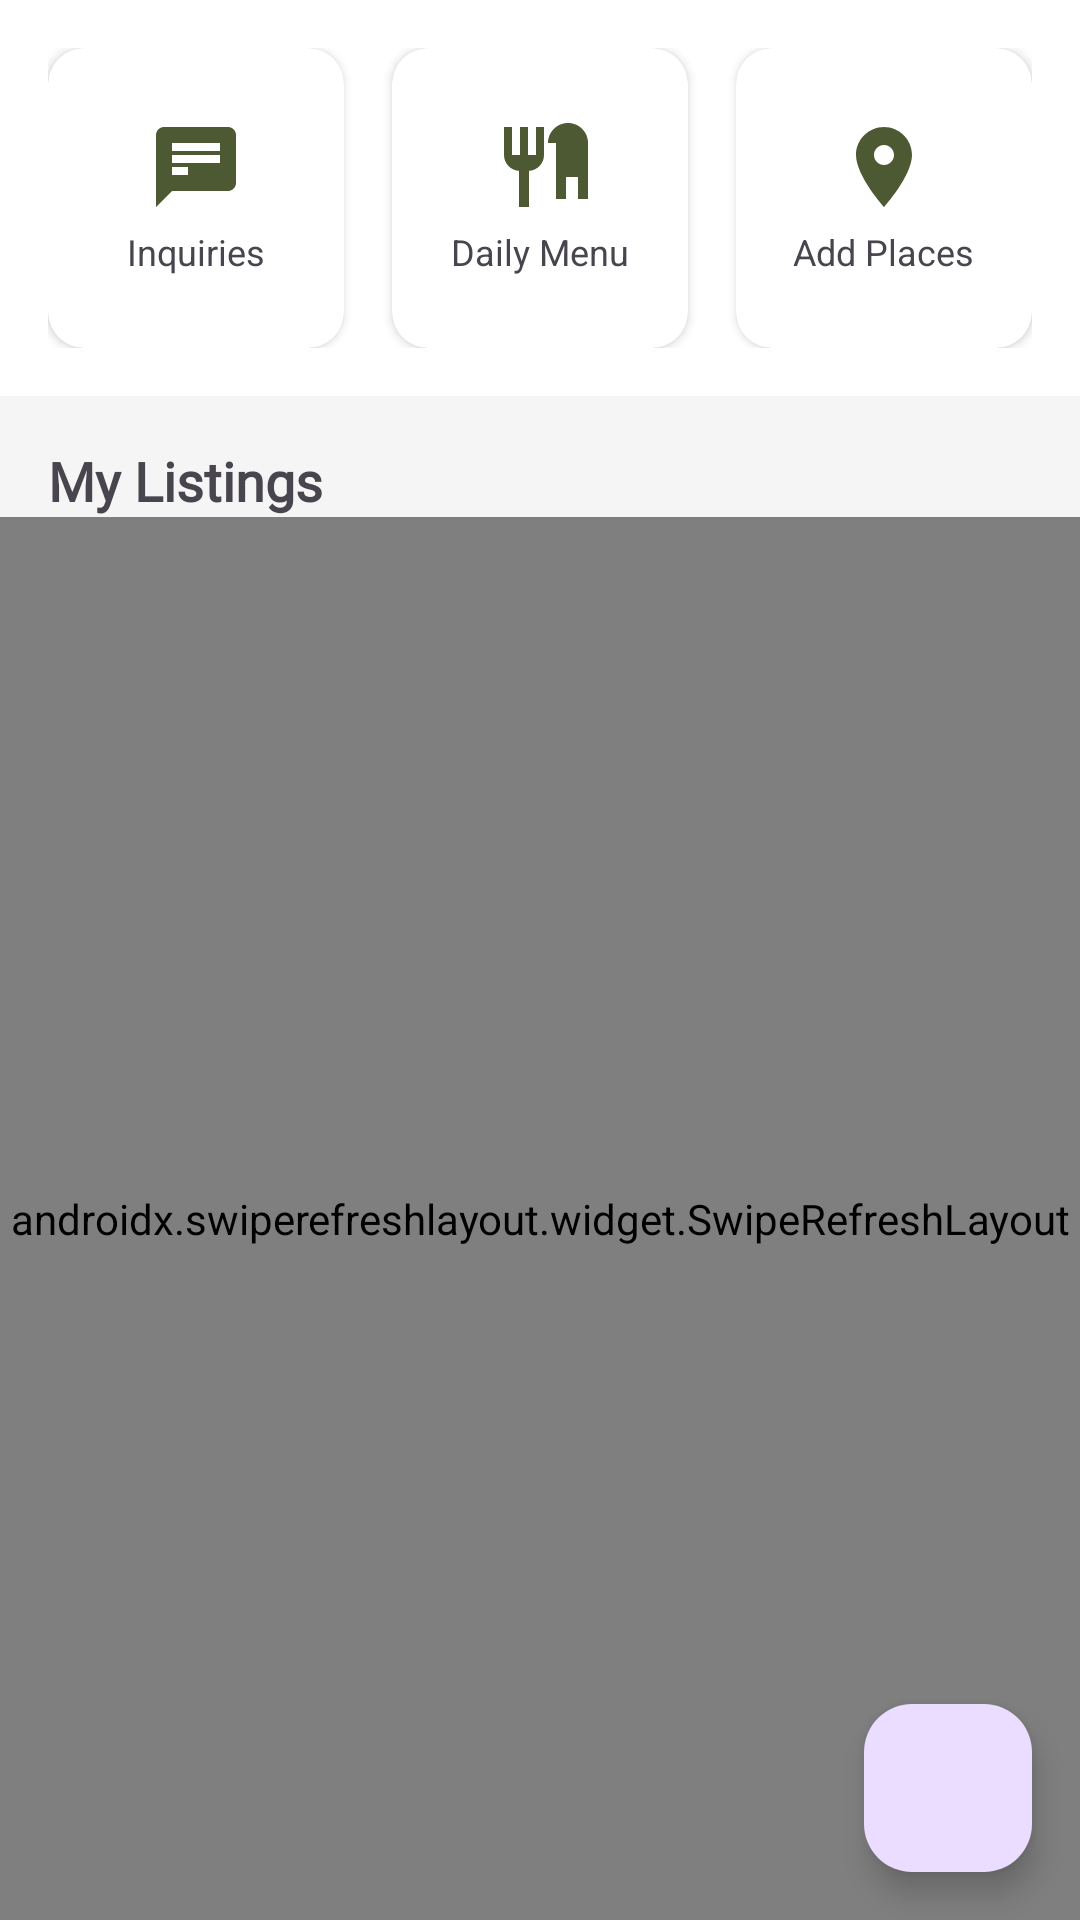

The Android layout XML behind this screen, and the referenced resources:
<!-- AndroidManifest.xml: application theme Theme.NammaHomeStay -->
<!-- res/layout/fragment_host_dashboard.xml -->
<?xml version="1.0" encoding="utf-8"?>
<androidx.constraintlayout.widget.ConstraintLayout xmlns:android="http://schemas.android.com/apk/res/android"
    xmlns:app="http://schemas.android.com/apk/res-auto"
    android:layout_width="match_parent"
    android:layout_height="match_parent"
    android:background="@color/background">

    <ImageButton
        android:id="@+id/btnSettings"
        android:layout_width="40dp"
        android:layout_height="40dp"
        android:layout_marginTop="8dp"
        android:layout_marginEnd="8dp"
        style="?attr/borderlessButtonStyle"
        android:background="?attr/selectableItemBackgroundBorderless"
        android:src="@drawable/ic_settings"
        android:contentDescription="Settings"
        android:scaleType="centerInside"
        app:layout_constraintEnd_toEndOf="parent"
        app:layout_constraintTop_toTopOf="parent" />

    <LinearLayout
        android:id="@+id/layoutQuickActions"
        android:layout_width="0dp"
        android:layout_height="wrap_content"
        android:orientation="horizontal"
        android:padding="16dp"
        android:background="@color/surface"
        app:layout_constraintEnd_toEndOf="parent"
        app:layout_constraintStart_toStartOf="parent"
        app:layout_constraintTop_toTopOf="parent">

        <androidx.cardview.widget.CardView
            android:id="@+id/btnViewInquiries"
            android:layout_width="0dp"
            android:layout_height="100dp"
            android:layout_weight="1"
            android:layout_marginEnd="8dp"
            android:clickable="true"
            android:focusable="true"
            app:cardCornerRadius="12dp"
            app:cardElevation="2dp">
            <LinearLayout
                android:layout_width="match_parent"
                android:layout_height="match_parent"
                android:gravity="center"
                android:orientation="vertical">
                <ImageView
                    android:layout_width="32dp"
                    android:layout_height="32dp"
                    android:src="@drawable/ic_inquiry"
                    android:tint="@color/primary" />
                <TextView
                    android:layout_width="wrap_content"
                    android:layout_height="wrap_content"
                    android:text="Inquiries"
                    android:textSize="12sp"
                    android:layout_marginTop="4dp" />
            </LinearLayout>
        </androidx.cardview.widget.CardView>

        <androidx.cardview.widget.CardView
            android:id="@+id/btnManageMenu"
            android:layout_width="0dp"
            android:layout_height="100dp"
            android:layout_weight="1"
            android:layout_marginHorizontal="8dp"
            android:clickable="true"
            android:focusable="true"
            app:cardCornerRadius="12dp"
            app:cardElevation="2dp">
            <LinearLayout
                android:layout_width="match_parent"
                android:layout_height="match_parent"
                android:gravity="center"
                android:orientation="vertical">
                <ImageView
                    android:layout_width="32dp"
                    android:layout_height="32dp"
                    android:src="@drawable/ic_menu"
                    android:tint="@color/primary" />
                <TextView
                    android:layout_width="wrap_content"
                    android:layout_height="wrap_content"
                    android:text="Daily Menu"
                    android:textSize="12sp"
                    android:layout_marginTop="4dp" />
            </LinearLayout>
        </androidx.cardview.widget.CardView>

        <androidx.cardview.widget.CardView
            android:id="@+id/btnAddGuidePlace"
            android:layout_width="0dp"
            android:layout_height="100dp"
            android:layout_weight="1"
            android:layout_marginStart="8dp"
            android:clickable="true"
            android:focusable="true"
            app:cardCornerRadius="12dp"
            app:cardElevation="2dp">
            <LinearLayout
                android:layout_width="match_parent"
                android:layout_height="match_parent"
                android:gravity="center"
                android:orientation="vertical">
                <ImageView
                    android:layout_width="32dp"
                    android:layout_height="32dp"
                    android:src="@drawable/ic_place"
                    android:tint="@color/primary" />
                <TextView
                    android:layout_width="wrap_content"
                    android:layout_height="wrap_content"
                    android:text="Add Places"
                    android:textSize="12sp"
                    android:layout_marginTop="4dp" />
            </LinearLayout>
        </androidx.cardview.widget.CardView>
    </LinearLayout>

    <TextView
        android:id="@+id/tvSectionTitle"
        android:layout_width="0dp"
        android:layout_height="wrap_content"
        android:text="My Listings"
        android:textSize="18sp"
        android:textStyle="bold"
        android:fontFamily="@font/poppins_bold"
        android:paddingHorizontal="16dp"
        android:paddingTop="16dp"
        app:layout_constraintEnd_toEndOf="parent"
        app:layout_constraintStart_toStartOf="parent"
        app:layout_constraintTop_toBottomOf="@+id/layoutQuickActions" />

    <androidx.swiperefreshlayout.widget.SwipeRefreshLayout
        android:id="@+id/swipeRefresh"
        android:layout_width="0dp"
        android:layout_height="0dp"
        app:layout_constraintBottom_toBottomOf="parent"
        app:layout_constraintEnd_toEndOf="parent"
        app:layout_constraintStart_toStartOf="parent"
        app:layout_constraintTop_toBottomOf="@+id/tvSectionTitle">

        <FrameLayout
            android:layout_width="match_parent"
            android:layout_height="match_parent">

            <androidx.recyclerview.widget.RecyclerView
                android:id="@+id/rvMyHomeStays"
                android:layout_width="match_parent"
                android:layout_height="match_parent"
                android:clipToPadding="false"
                android:padding="16dp"
                android:visibility="gone" />

            <TextView
                android:id="@+id/tvEmpty"
                android:layout_width="match_parent"
                android:layout_height="match_parent"
                android:gravity="center"
                android:text="No listings yet\nTap + to add your first HomeStay"
                android:textColor="@color/text_secondary"
                android:textSize="16sp"
                android:visibility="gone" />

            <com.facebook.shimmer.ShimmerFrameLayout
                android:id="@+id/shimmerView"
                android:layout_width="match_parent"
                android:layout_height="match_parent"
                android:visibility="gone">
                <LinearLayout
                    android:layout_width="match_parent"
                    android:layout_height="match_parent"
                    android:orientation="vertical"
                    android:padding="16dp">
                    <include layout="@layout/shimmer_item_homestay" />
                    <include layout="@layout/shimmer_item_homestay" />
                </LinearLayout>
            </com.facebook.shimmer.ShimmerFrameLayout>

        </FrameLayout>
    </androidx.swiperefreshlayout.widget.SwipeRefreshLayout>

    <com.google.android.material.floatingactionbutton.FloatingActionButton
        android:id="@+id/fabAdd"
        android:layout_width="wrap_content"
        android:layout_height="wrap_content"
        android:layout_margin="16dp"
        android:src="@drawable/ic_add"
        android:contentDescription="Add HomeStay"
        app:tint="@color/on_primary"
        app:layout_constraintBottom_toBottomOf="parent"
        app:layout_constraintEnd_toEndOf="parent" />

</androidx.constraintlayout.widget.ConstraintLayout>
<!-- res/layout/shimmer_item_homestay.xml (included above) -->
<?xml version="1.0" encoding="utf-8"?>
<androidx.cardview.widget.CardView xmlns:android="http://schemas.android.com/apk/res/android"
    xmlns:app="http://schemas.android.com/apk/res-auto"
    android:layout_width="match_parent"
    android:layout_height="280dp"
    android:layout_marginBottom="16dp"
    app:cardCornerRadius="16dp"
    app:cardElevation="4dp">

    <LinearLayout
        android:layout_width="match_parent"
        android:layout_height="match_parent"
        android:orientation="vertical">

        <View
            android:layout_width="match_parent"
            android:layout_height="180dp"
            android:background="@color/shimmer_color" />

        <LinearLayout
            android:layout_width="match_parent"
            android:layout_height="wrap_content"
            android:orientation="vertical"
            android:padding="16dp">

            <View
                android:layout_width="180dp"
                android:layout_height="16dp"
                android:background="@color/shimmer_color"
                android:layout_marginBottom="8dp" />

            <View
                android:layout_width="120dp"
                android:layout_height="12dp"
                android:background="@color/shimmer_color"
                android:layout_marginBottom="8dp" />

            <View
                android:layout_width="80dp"
                android:layout_height="14dp"
                android:background="@color/shimmer_color" />
        </LinearLayout>
    </LinearLayout>
</androidx.cardview.widget.CardView>
<!-- resources referenced by this layout -->
<resources>
  <color name="background">#F5F5F5</color>
  <color name="on_primary">@color/brand_white</color>
  <color name="primary">@color/brand_green</color>
  <color name="shimmer_color">#E0E0E0</color>
  <color name="surface">@color/brand_white</color>
  <color name="text_secondary">#6B7280</color>
  <!-- drawable ic_inquiry (drawable) -->
  <vector xmlns:android="http://schemas.android.com/apk/res/android"
      android:width="24dp"
      android:height="24dp"
      android:viewportWidth="24"
      android:viewportHeight="24">
      <path
          android:fillColor="#1B5E20"
          android:pathData="M20,2H4c-1.1,0 -2,0.9 -2,2v18l4,-4h14c1.1,0 2,-0.9 2,-2V4c0,-1.1 -0.9,-2 -2,-2zM6,9h12v2H6V9zM10,14H6v-2h4v2zM18,8H6V6h12v2z"/>
  </vector>
  <!-- drawable ic_menu (drawable) -->
  <vector xmlns:android="http://schemas.android.com/apk/res/android"
      android:width="24dp"
      android:height="24dp"
      android:viewportWidth="24"
      android:viewportHeight="24">
      <path
          android:fillColor="#1B5E20"
          android:pathData="M11,9H9V2H7v7H5V2H3v7c0,2.12 1.66,3.84 3.75,3.97V22h2.5v-9.03C11.34,12.84 13,11.12 13,9V2h-2v7zM16,6v14h2.5v-5.5h3V20H24V6c0,-2.76 -2.24,-5 -5,-5s-5,2.24 -5,5h2z"/>
  </vector>
  <!-- drawable ic_place (drawable) -->
  <vector xmlns:android="http://schemas.android.com/apk/res/android"
      android:width="24dp"
      android:height="24dp"
      android:viewportWidth="24"
      android:viewportHeight="24">
      <path
          android:fillColor="#1B5E20"
          android:pathData="M12,2C8.13,2 5,5.13 5,9c0,5.25 7,13 7,13s7,-7.75 7,-13c0,-3.87 -3.13,-7 -7,-7zM12,11.5c-1.38,0 -2.5,-1.12 -2.5,-2.5s1.12,-2.5 2.5,-2.5 2.5,1.12 2.5,2.5 -1.12,2.5 -2.5,2.5z"/>
  </vector>
  <style name="Theme.NammaHomeStay" parent="Theme.Material3.Light.NoActionBar">
          <item name="colorPrimary">@color/brand_green</item>
          <item name="colorPrimaryDark">@color/brand_green</item>
          <item name="colorPrimaryVariant">@color/brand_green</item>
          <item name="colorOnPrimary">@color/brand_white</item>
          <item name="colorSecondary">@color/brand_brown</item>
          <item name="colorSecondaryVariant">@color/brand_brown</item>
          <item name="colorOnSecondary">@color/brand_white</item>
          <item name="android:colorBackground">@color/brand_cream</item>
          <item name="colorSurface">@color/brand_white</item>
          <item name="colorOnSurface">@color/text_primary</item>
          <item name="android:statusBarColor">@color/brand_green</item>
          <item name="android:navigationBarColor">@color/brand_cream</item>
          <item name="materialButtonStyle">@style/Widget.Material3.Button</item>
      </style>
  <color name="brand_white">#FFFFFF</color>
  <color name="brand_green">#4D5933</color>
  <color name="text_primary">#1C1B1F</color>
  <color name="brand_brown">#6D4C41</color>
  <color name="brand_cream">#C5C6A8</color>
</resources>
